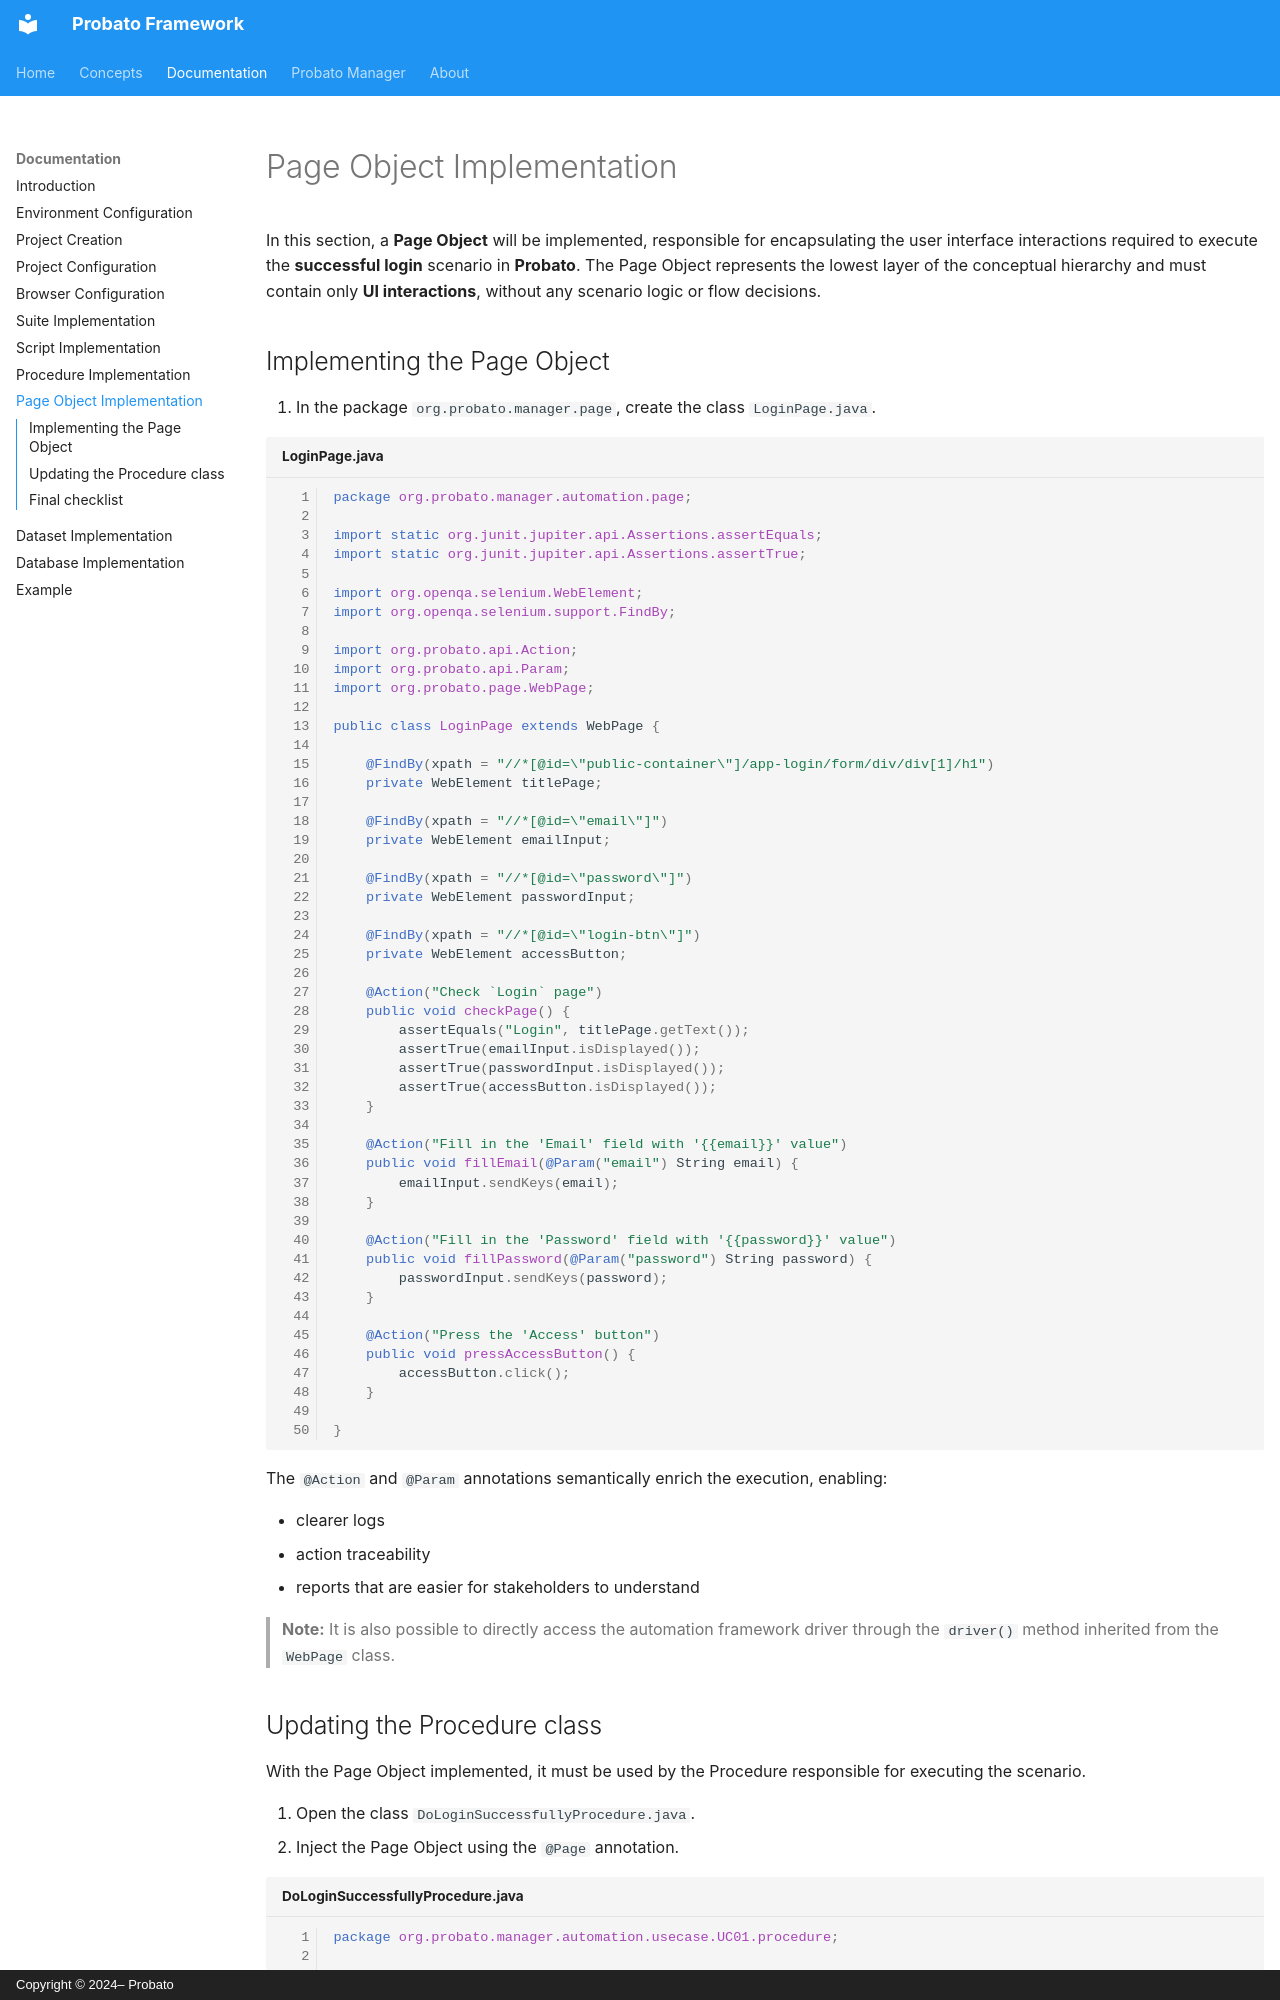

repository: probato-team/probato-documentation · page: documentation/page-object-implementation/index.html · generator: mkdocs · copyright: Copyright © 2024– Probato

# Page Object Implementation

In this section, a **Page Object** will be implemented, responsible for encapsulating the user interface interactions required to execute the **successful login** scenario in **Probato**. The Page Object represents the lowest layer of the conceptual hierarchy and must contain only **UI interactions**, without any scenario logic or flow decisions.

## Implementing the Page Object

1. In the package `org.probato.manager.page`, create the class `LoginPage.java`.

```java title="LoginPage.java" linenums="1"
package org.probato.manager.automation.page;

import static org.junit.jupiter.api.Assertions.assertEquals;
import static org.junit.jupiter.api.Assertions.assertTrue;

import org.openqa.selenium.WebElement;
import org.openqa.selenium.support.FindBy;

import org.probato.api.Action;
import org.probato.api.Param;
import org.probato.page.WebPage;

public class LoginPage extends WebPage {

    @FindBy(xpath = "//*[@id=\"public-container\"]/app-login/form/div/div[1]/h1")
    private WebElement titlePage;

    @FindBy(xpath = "//*[@id=\"email\"]")
    private WebElement emailInput;

    @FindBy(xpath = "//*[@id=\"password\"]")
    private WebElement passwordInput;

    @FindBy(xpath = "//*[@id=\"login-btn\"]")
    private WebElement accessButton;

    @Action("Check `Login` page")
    public void checkPage() {
        assertEquals("Login", titlePage.getText());
        assertTrue(emailInput.isDisplayed());
        assertTrue(passwordInput.isDisplayed());
        assertTrue(accessButton.isDisplayed());
    }

    @Action("Fill in the 'Email' field with '{{email}}' value")
    public void fillEmail(@Param("email") String email) {
        emailInput.sendKeys(email);
    }

    @Action("Fill in the 'Password' field with '{{password}}' value")
    public void fillPassword(@Param("password") String password) {
        passwordInput.sendKeys(password);
    }

    @Action("Press the 'Access' button")
    public void pressAccessButton() {
        accessButton.click();
    }

}
```

The `@Action` and `@Param` annotations semantically enrich the execution, enabling:

- clearer logs
- action traceability
- reports that are easier for stakeholders to understand

> **Note:** It is also possible to directly access the automation framework driver through the `driver()` method inherited from the `WebPage` class.
